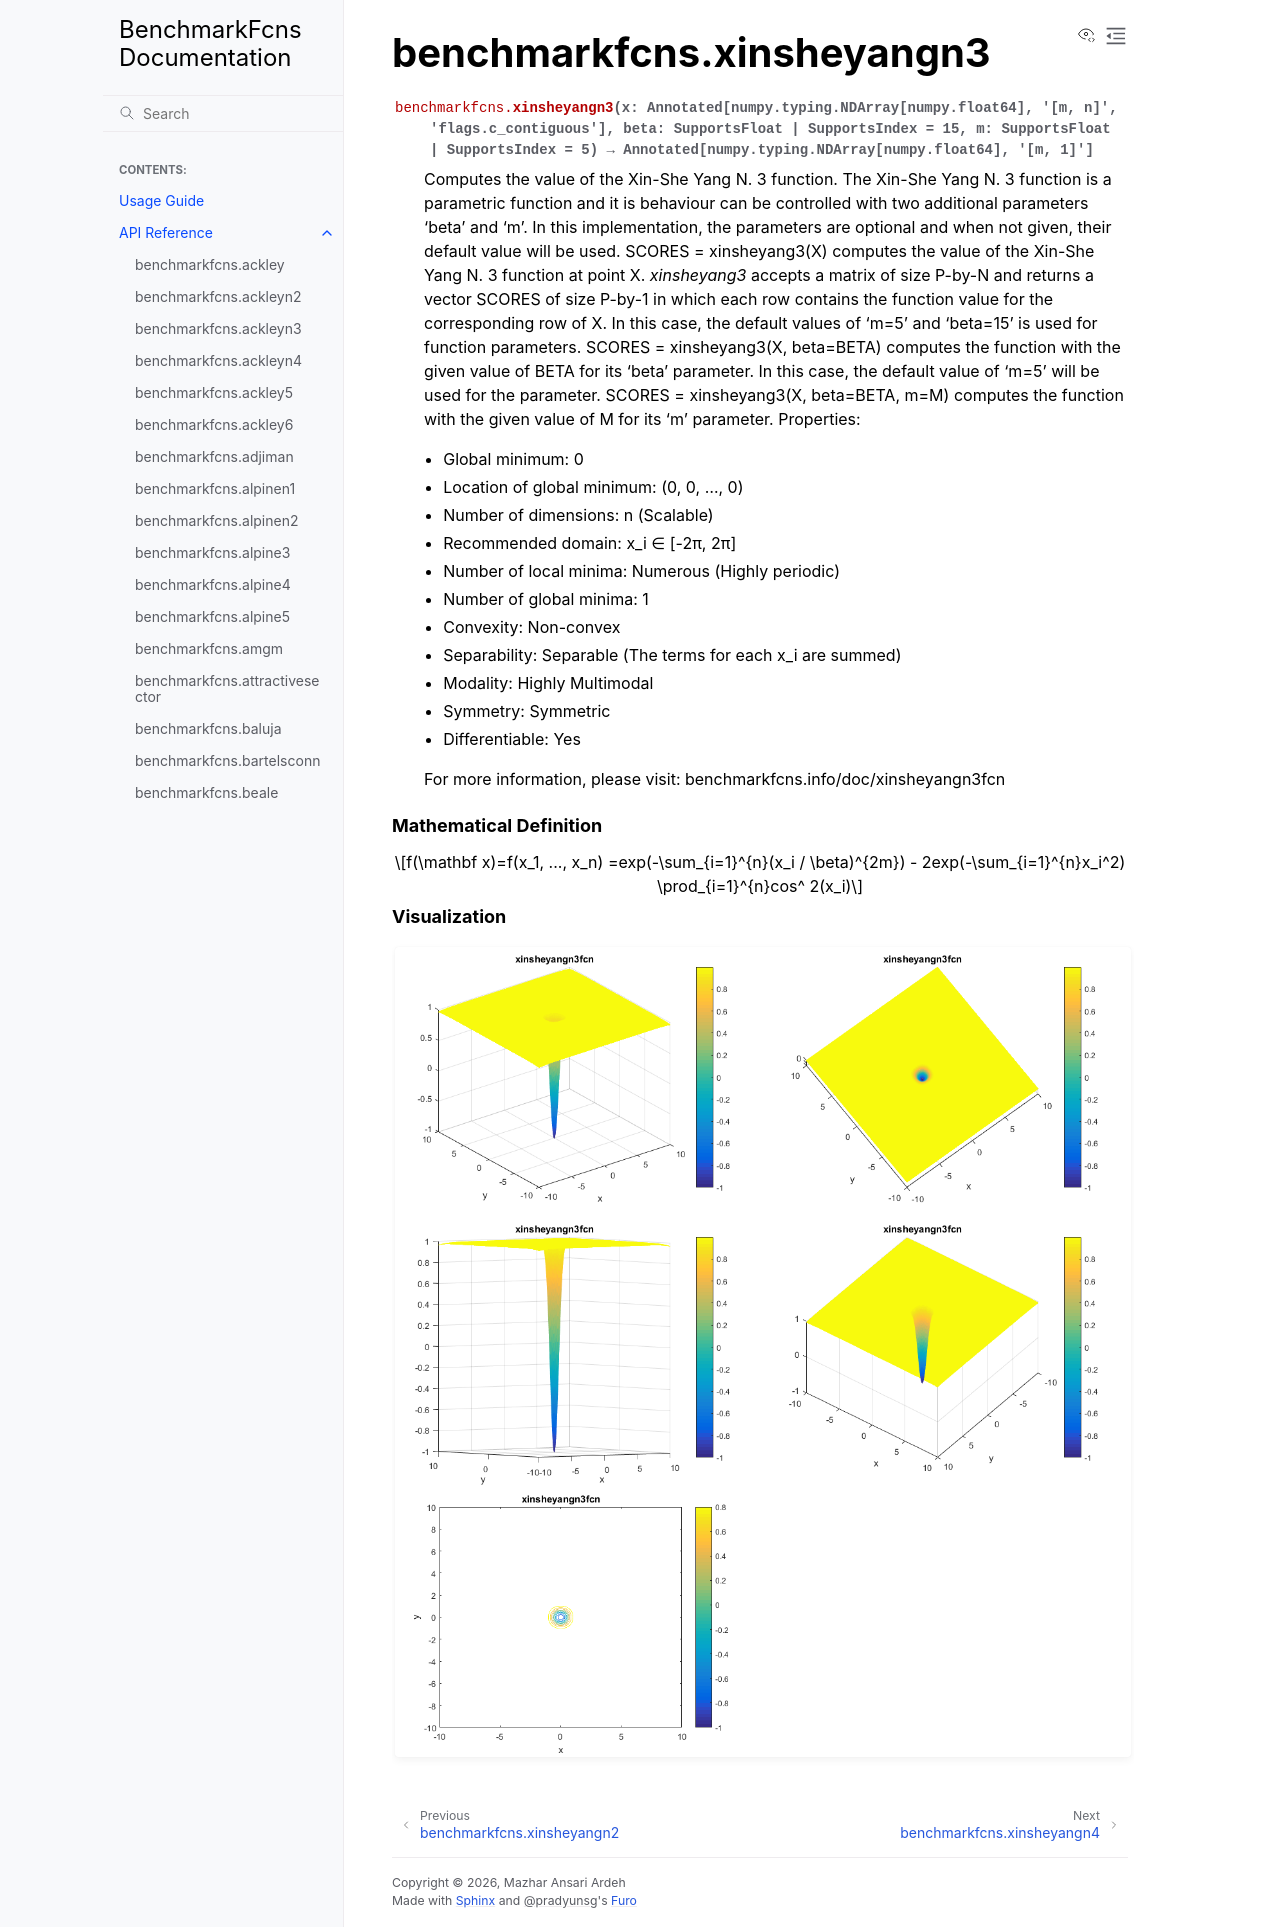

repository: mazhar-ansari-ardeh/BenchmarkFcns · page: generated/benchmarkfcns.xinsheyangn3.html · generator: sphinx

benchmarkfcns.xinsheyangn3
==========================

.. currentmodule:: benchmarkfcns

.. autofunction:: xinsheyangn3

.. raw:: html

   <div style="clear: both"></div>



.. rubric:: Mathematical Definition

.. math::

   f(\mathbf x)=f(x_1, ..., x_n) =exp(-\sum_{i=1}^{n}(x_i / \beta)^{2m}) - 2exp(-\sum_{i=1}^{n}x_i^2) \prod_{i=1}^{n}cos^ 2(x_i)

.. rubric:: Visualization

.. function-plots:: benchmarkfcns.xinsheyangn3
